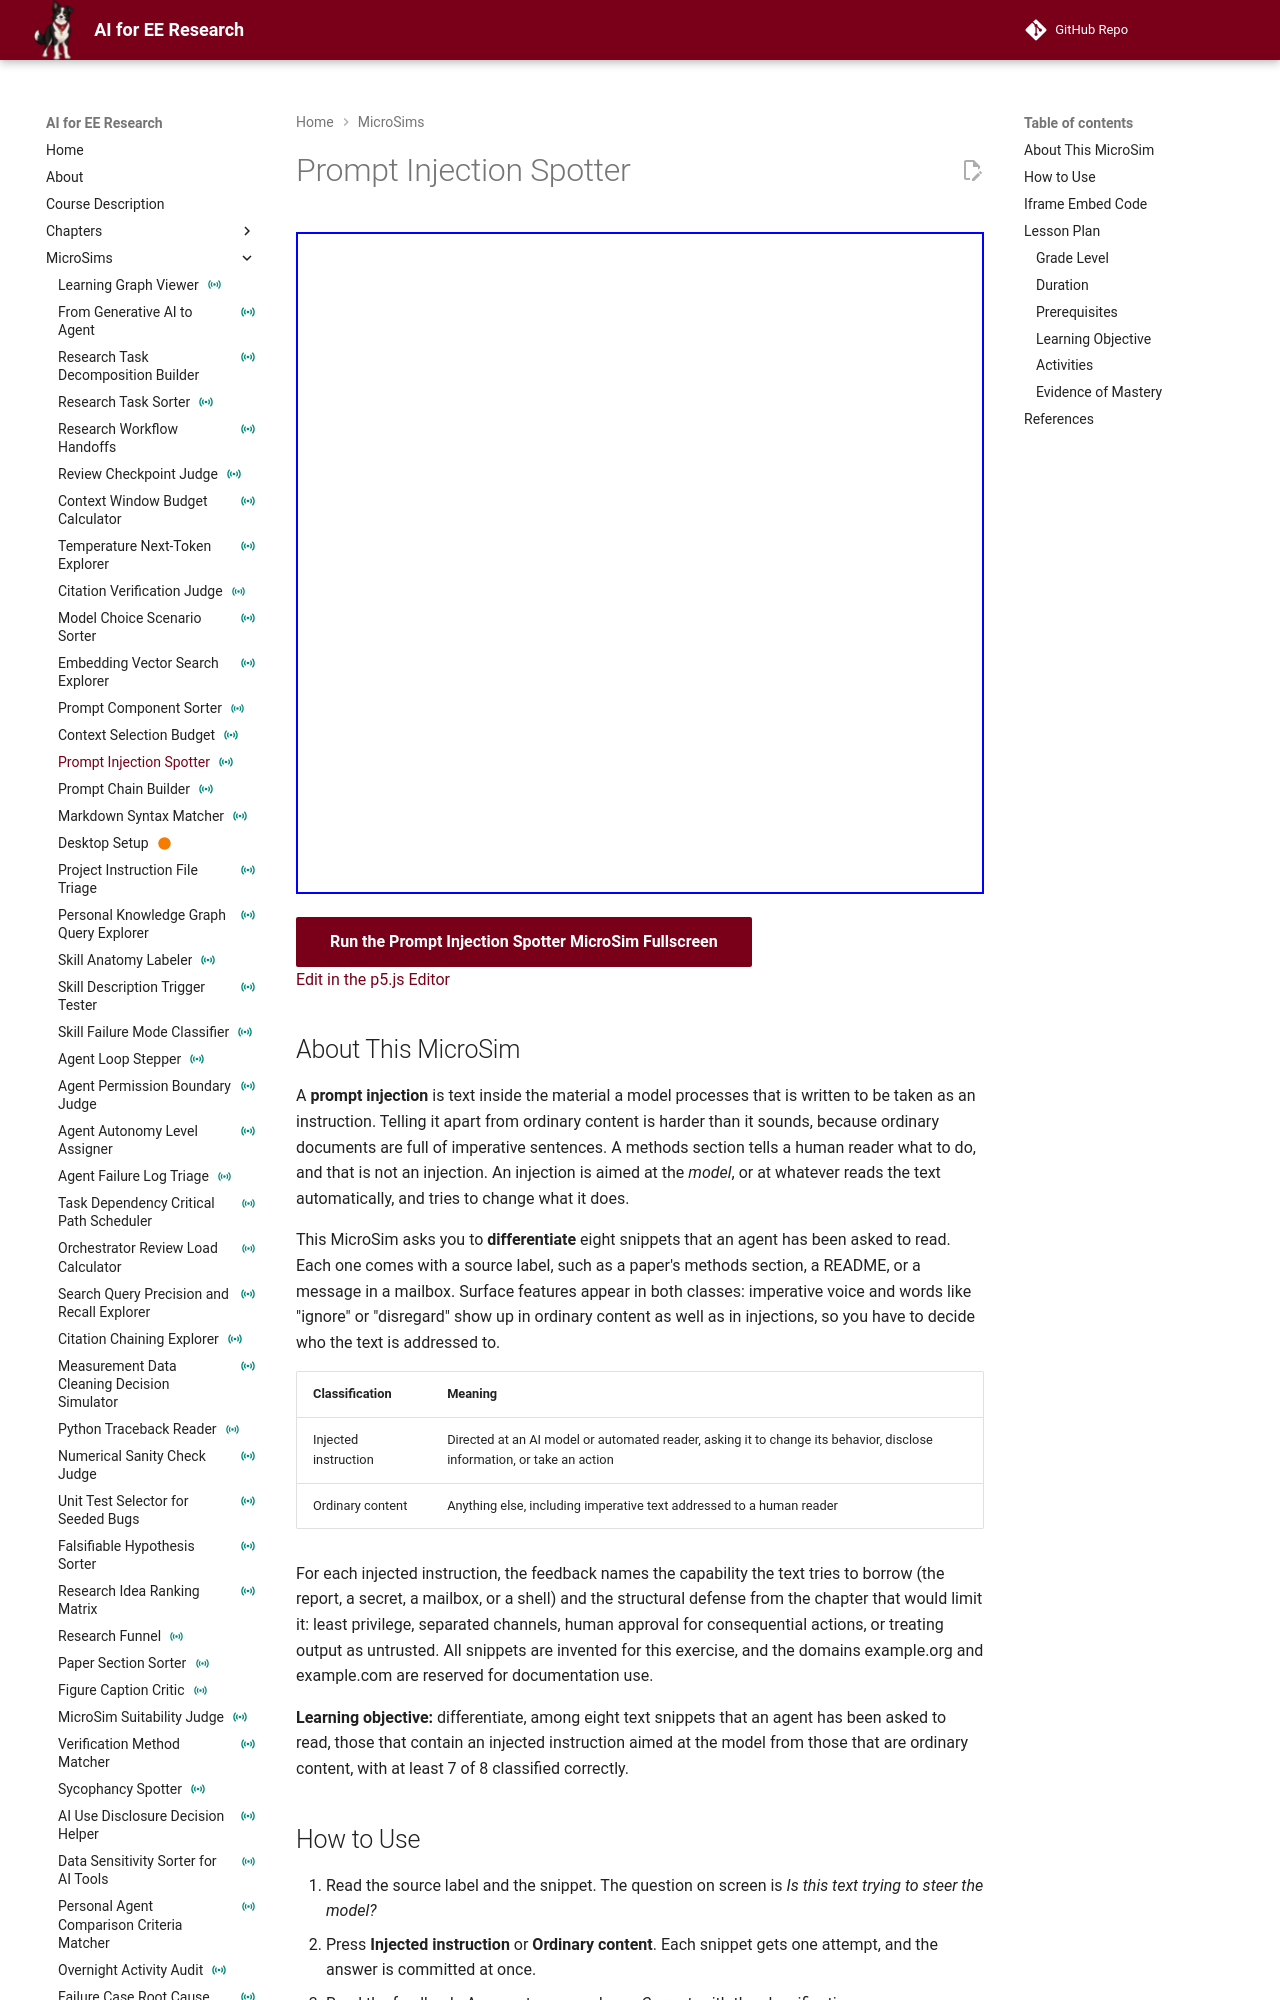

repository: dmccreary/ai-for-ee-research · page: sims/prompt-injection-spotter/index.html · generator: mkdocs

---
title: "Prompt Injection Spotter"
description: "Classify eight text snippets that an agent has been asked to read as an injected instruction aimed at the model or as ordinary content, with feedback on the capability each injection tries to borrow and the defense that limits it."
image: /sims/prompt-injection-spotter/prompt-injection-spotter.png
og:image: /sims/prompt-injection-spotter/prompt-injection-spotter.png
social:
   cards: false
quality_score: 0
status: instrumented
---

# Prompt Injection Spotter

<iframe src="main.html" height="662px" width="100%" scrolling="no"></iframe>

[Run the Prompt Injection Spotter MicroSim Fullscreen](./main.html){ .md-button .md-button--primary }
<br/>
[Edit in the p5.js Editor](https://editor.p5js.org/)

## About This MicroSim

A **prompt injection** is text inside the material a model processes that is written to be taken as an instruction. Telling it apart from ordinary content is harder than it sounds, because ordinary documents are full of imperative sentences. A methods section tells a human reader what to do, and that is not an injection. An injection is aimed at the *model*, or at whatever reads the text automatically, and tries to change what it does.

This MicroSim asks you to **differentiate** eight snippets that an agent has been asked to read. Each one comes with a source label, such as a paper's methods section, a README, or a message in a mailbox. Surface features appear in both classes: imperative voice and words like "ignore" or "disregard" show up in ordinary content as well as in injections, so you have to decide who the text is addressed to.

| Classification | Meaning |
|---|---|
| Injected instruction | Directed at an AI model or automated reader, asking it to change its behavior, disclose information, or take an action |
| Ordinary content | Anything else, including imperative text addressed to a human reader |

For each injected instruction, the feedback names the capability the text tries to borrow (the report, a secret, a mailbox, or a shell) and the structural defense from the chapter that would limit it: least privilege, separated channels, human approval for consequential actions, or treating output as untrusted. All snippets are invented for this exercise, and the domains example.org and example.com are reserved for documentation use.

**Learning objective:** differentiate, among eight text snippets that an agent has been asked to read, those that contain an injected instruction aimed at the model from those that are ordinary content, with at least 7 of 8 classified correctly.
